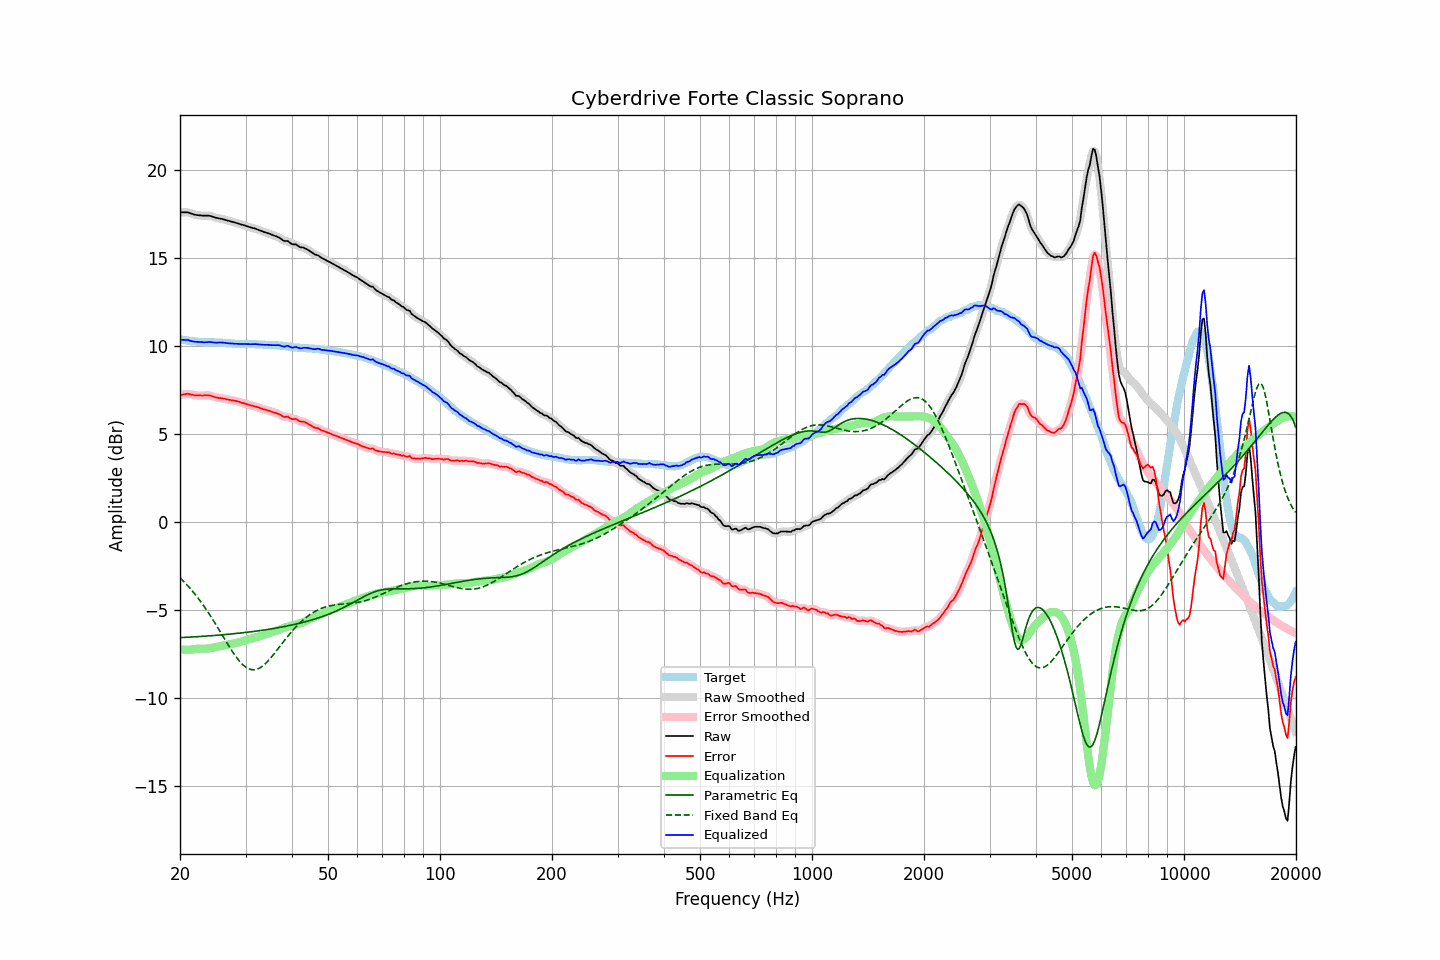

Source data for this figure (header and first rows):
frequency, raw, error, smoothed, error_smoothed, equalization, parametric_eq, fixed_band_eq, equalized_raw, equalized_smoothed, target
20.00, 17.60, 7.22, 17.60, 7.21, -7.24, -6.57, -3.17, 10.36, 10.36, 10.38
20.20, 17.60, 7.23, 17.61, 7.24, -7.25, -6.56, -3.26, 10.36, 10.36, 10.37
20.40, 17.60, 7.25, 17.61, 7.26, -7.25, -6.56, -3.35, 10.35, 10.36, 10.35
20.61, 17.60, 7.26, 17.61, 7.27, -7.25, -6.55, -3.44, 10.35, 10.35, 10.34
20.81, 17.60, 7.28, 17.60, 7.28, -7.26, -6.55, -3.54, 10.35, 10.35, 10.32
21.02, 17.60, 7.29, 17.59, 7.28, -7.25, -6.54, -3.64, 10.35, 10.34, 10.31
21.23, 17.56, 7.26, 17.57, 7.27, -7.25, -6.54, -3.74, 10.31, 10.31, 10.30
21.44, 17.53, 7.24, 17.53, 7.25, -7.25, -6.53, -3.84, 10.28, 10.29, 10.29
21.66, 17.50, 7.23, 17.50, 7.23, -7.24, -6.53, -3.95, 10.27, 10.26, 10.27
21.87, 17.47, 7.20, 17.47, 7.21, -7.22, -6.52, -4.06, 10.25, 10.25, 10.27
22.09, 17.45, 7.20, 17.45, 7.20, -7.21, -6.52, -4.18, 10.24, 10.24, 10.26
22.31, 17.44, 7.20, 17.44, 7.19, -7.20, -6.51, -4.29, 10.24, 10.24, 10.25
22.54, 17.43, 7.20, 17.43, 7.19, -7.20, -6.51, -4.41, 10.24, 10.23, 10.24
22.76, 17.42, 7.20, 17.42, 7.19, -7.20, -6.50, -4.54, 10.23, 10.23, 10.23
22.99, 17.41, 7.19, 17.42, 7.19, -7.20, -6.49, -4.66, 10.22, 10.22, 10.23
23.22, 17.41, 7.20, 17.41, 7.19, -7.20, -6.49, -4.79, 10.21, 10.21, 10.21
23.45, 17.41, 7.20, 17.41, 7.20, -7.20, -6.48, -4.93, 10.22, 10.22, 10.21
23.69, 17.41, 7.20, 17.41, 7.20, -7.19, -6.48, -5.06, 10.22, 10.22, 10.21
23.92, 17.41, 7.20, 17.41, 7.19, -7.18, -6.47, -5.20, 10.23, 10.23, 10.21
24.16, 17.39, 7.18, 17.39, 7.18, -7.16, -6.46, -5.34, 10.23, 10.23, 10.21
24.40, 17.36, 7.15, 17.36, 7.15, -7.15, -6.45, -5.48, 10.21, 10.22, 10.21
24.65, 17.33, 7.12, 17.33, 7.12, -7.13, -6.45, -5.63, 10.21, 10.21, 10.21
24.89, 17.30, 7.09, 17.30, 7.09, -7.11, -6.44, -5.78, 10.20, 10.20, 10.21
25.14, 17.28, 7.07, 17.28, 7.07, -7.08, -6.43, -5.93, 10.20, 10.20, 10.21
25.39, 17.26, 7.05, 17.26, 7.06, -7.06, -6.43, -6.08, 10.20, 10.20, 10.21
25.65, 17.24, 7.04, 17.25, 7.04, -7.04, -6.42, -6.23, 10.20, 10.20, 10.20
25.91, 17.23, 7.04, 17.23, 7.03, -7.03, -6.41, -6.38, 10.21, 10.20, 10.20
26.16, 17.20, 7.02, 17.21, 7.02, -7.01, -6.40, -6.53, 10.19, 10.20, 10.19
26.43, 17.18, 7.00, 17.18, 7.00, -6.99, -6.39, -6.69, 10.19, 10.19, 10.18
26.69, 17.15, 6.98, 17.15, 6.98, -6.98, -6.39, -6.84, 10.17, 10.17, 10.17
26.96, 17.12, 6.96, 17.13, 6.96, -6.96, -6.38, -6.99, 10.16, 10.16, 10.16
27.23, 17.10, 6.94, 17.10, 6.94, -6.95, -6.37, -7.13, 10.16, 10.15, 10.16
27.50, 17.07, 6.92, 17.07, 6.93, -6.93, -6.36, -7.27, 10.14, 10.15, 10.15
27.77, 17.05, 6.91, 17.05, 6.91, -6.91, -6.35, -7.41, 10.14, 10.14, 10.14
28.05, 17.02, 6.89, 17.02, 6.89, -6.89, -6.34, -7.55, 10.13, 10.14, 10.13
28.33, 17.00, 6.88, 17.00, 6.87, -6.87, -6.33, -7.67, 10.13, 10.13, 10.13
28.62, 16.97, 6.85, 16.97, 6.85, -6.85, -6.32, -7.79, 10.13, 10.12, 10.13
28.90, 16.94, 6.83, 16.94, 6.82, -6.82, -6.31, -7.91, 10.12, 10.12, 10.11
29.19, 16.91, 6.79, 16.92, 6.80, -6.80, -6.30, -8.01, 10.12, 10.12, 10.12
29.48, 16.89, 6.77, 16.89, 6.77, -6.77, -6.29, -8.10, 10.12, 10.12, 10.12
29.78, 16.86, 6.74, 16.86, 6.74, -6.74, -6.28, -8.18, 10.12, 10.12, 10.12
30.08, 16.83, 6.71, 16.83, 6.72, -6.71, -6.27, -8.25, 10.12, 10.12, 10.12
30.38, 16.80, 6.69, 16.80, 6.69, -6.69, -6.26, -8.30, 10.12, 10.11, 10.12
30.68, 16.77, 6.66, 16.77, 6.66, -6.66, -6.25, -8.35, 10.11, 10.11, 10.11
30.99, 16.74, 6.63, 16.74, 6.63, -6.64, -6.24, -8.38, 10.11, 10.11, 10.11
31.30, 16.72, 6.61, 16.72, 6.61, -6.61, -6.23, -8.39, 10.11, 10.11, 10.11
31.61, 16.69, 6.58, 16.69, 6.59, -6.58, -6.21, -8.39, 10.11, 10.11, 10.11
31.93, 16.67, 6.57, 16.67, 6.56, -6.56, -6.20, -8.38, 10.11, 10.11, 10.11
32.24, 16.63, 6.54, 16.63, 6.54, -6.53, -6.19, -8.36, 10.10, 10.10, 10.10
32.57, 16.60, 6.51, 16.60, 6.51, -6.50, -6.18, -8.32, 10.10, 10.10, 10.09
32.89, 16.56, 6.47, 16.56, 6.47, -6.48, -6.17, -8.27, 10.09, 10.09, 10.09
33.22, 16.53, 6.44, 16.53, 6.44, -6.45, -6.15, -8.21, 10.09, 10.08, 10.09
33.55, 16.49, 6.41, 16.49, 6.41, -6.42, -6.14, -8.14, 10.07, 10.08, 10.09
33.89, 16.46, 6.39, 16.46, 6.39, -6.39, -6.13, -8.06, 10.07, 10.07, 10.07
34.23, 16.43, 6.36, 16.43, 6.36, -6.36, -6.11, -7.97, 10.07, 10.07, 10.07
34.57, 16.40, 6.33, 16.40, 6.34, -6.33, -6.10, -7.87, 10.07, 10.07, 10.07
34.92, 16.37, 6.31, 16.37, 6.30, -6.31, -6.08, -7.77, 10.07, 10.06, 10.06
35.27, 16.33, 6.27, 16.34, 6.27, -6.28, -6.07, -7.66, 10.05, 10.06, 10.06
35.62, 16.30, 6.24, 16.30, 6.25, -6.25, -6.05, -7.55, 10.06, 10.05, 10.06
35.97, 16.26, 6.22, 16.27, 6.22, -6.21, -6.04, -7.43, 10.05, 10.05, 10.05
... 635 more rows
